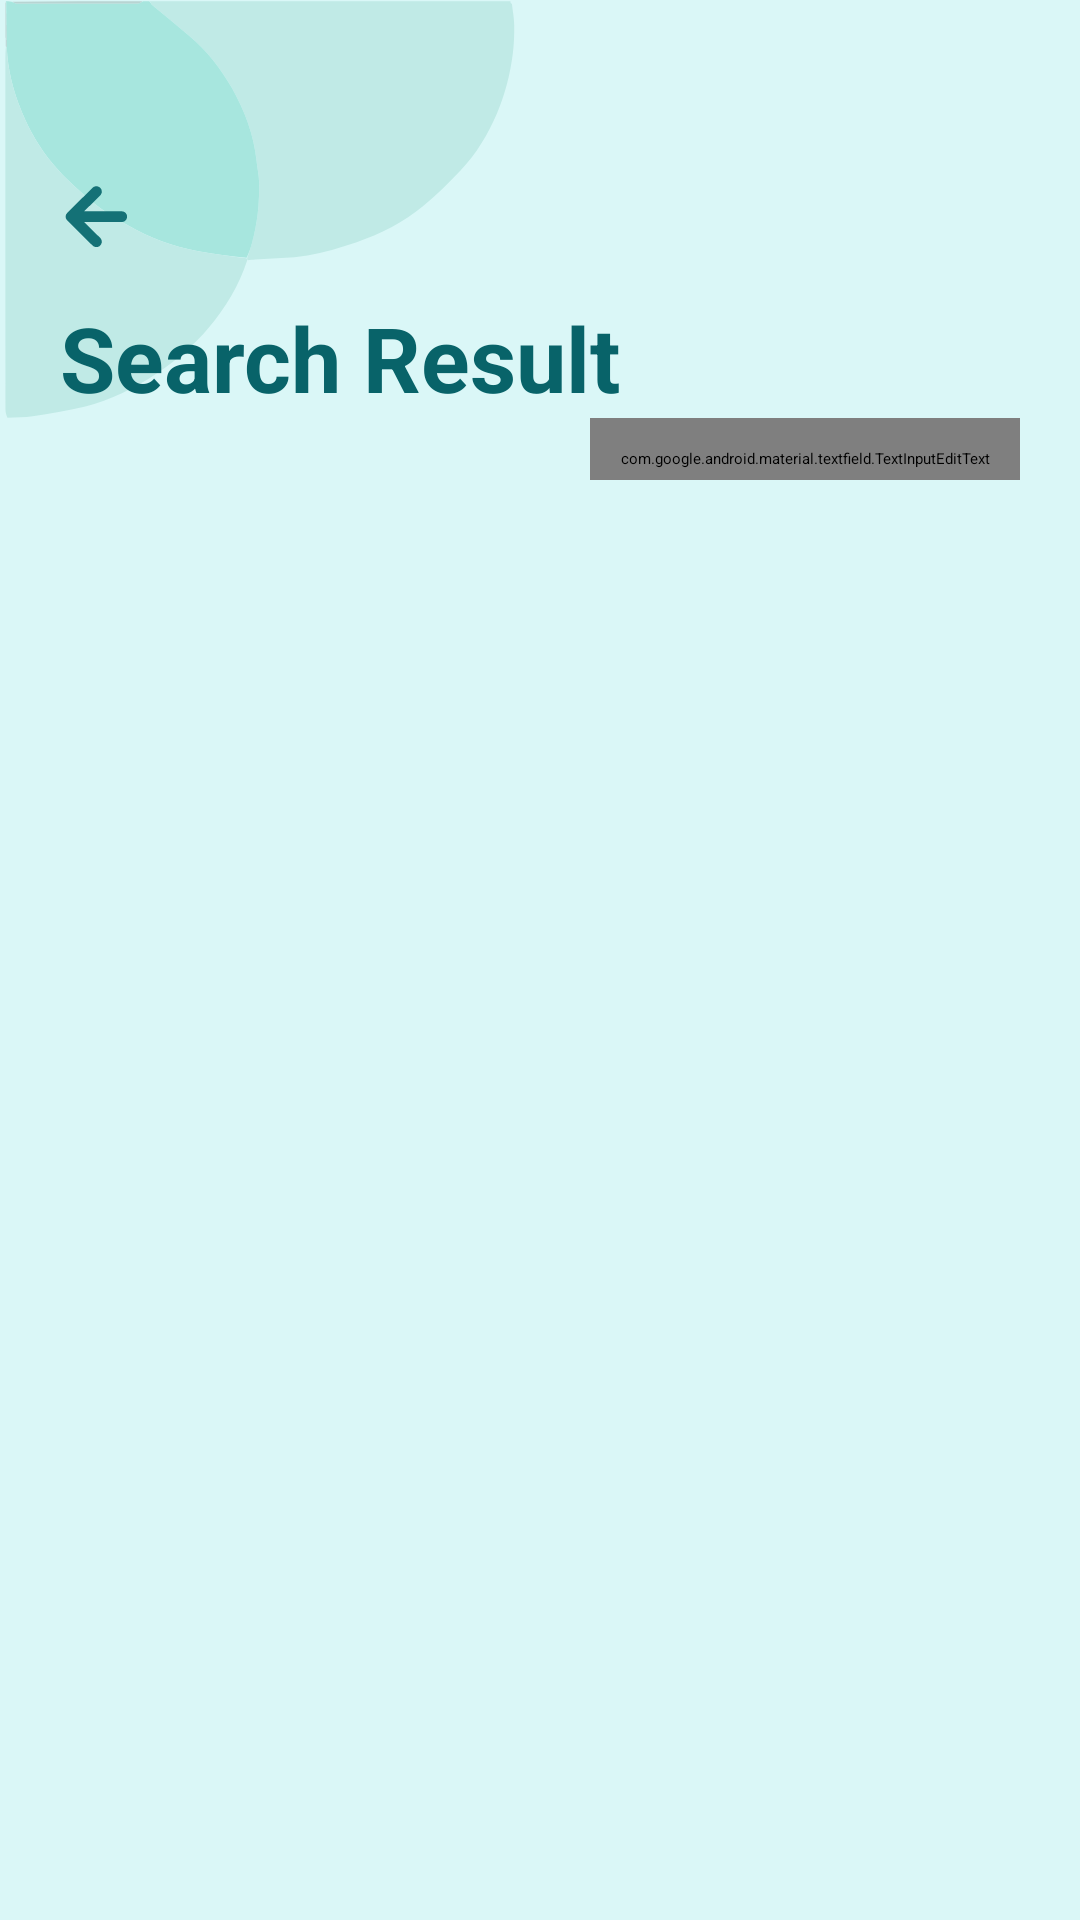

Write the Android layout XML for this screen, with the resource values it uses.
<!-- AndroidManifest.xml: application theme Theme.I210669 -->
<!-- res/layout/fragment_search_result.xml -->
<?xml version="1.0" encoding="utf-8"?>
<FrameLayout xmlns:android="http://schemas.android.com/apk/res/android"
    xmlns:tools="http://schemas.android.com/tools"
    android:layout_width="match_parent"
    android:layout_height="match_parent"
    xmlns:app="http://schemas.android.com/apk/res-auto"
    tools:context=".SearchResultFragment">

     <androidx.constraintlayout.widget.ConstraintLayout
         android:layout_height="match_parent"
         android:layout_width="match_parent"
         >


         <androidx.constraintlayout.widget.ConstraintLayout
             android:layout_width="match_parent"
             android:layout_height="0dp"
             app:layout_constraintHeight_percent="0.25"
             android:background="@color/splashScreenBgColor"
             android:id="@+id/upperPart"
             app:layout_constraintStart_toStartOf="parent"
             app:layout_constraintTop_toTopOf="parent"

             >

         <View
             android:layout_width="0dp"
             android:layout_height="0dp"
             android:background="@drawable/bubbles"
             app:layout_constraintHeight_default="percent"
             app:layout_constraintHeight_percent="0.9"
             app:layout_constraintStart_toStartOf="parent"
             android:id="@+id/bubbles"
             app:layout_constraintTop_toTopOf="parent"
             app:layout_constraintWidth_default="percent"
             app:layout_constraintWidth_percent="0.5" />

         <View
             android:layout_width="24dp"
             android:layout_height="24dp"
             android:background="@drawable/arrow_back"
                app:layout_constraintStart_toStartOf="parent"
                app:layout_constraintTop_toTopOf="parent"
                android:id="@+id/backButton"
             android:layout_marginStart="20dp"
             android:layout_marginTop="60dp"
                />

         <TextView
                android:layout_width="wrap_content"
                android:layout_height="wrap_content"
                android:text="Search Result"
                android:textSize="30sp"
                android:textStyle="bold"
                android:textColor="@color/headingTextColor"
                app:layout_constraintStart_toStartOf="parent"
                app:layout_constraintTop_toBottomOf="@id/backButton"
                android:layout_marginStart="20dp"
                android:layout_marginTop="15dp"
                android:id="@+id/searchResultTitle"
                />


         <com.google.android.material.textfield.TextInputEditText
             android:layout_width="wrap_content"
             android:layout_height="wrap_content"
             android:text="Filter"
             android:textStyle="bold"
             android:inputType=""
             android:textAlignment="center"
             android:fontFamily="@font/dmsans_bold"
             android:textSize="14sp"
             android:padding="10dp"
             android:drawableEnd="@drawable/filter_down_arrow"
             android:textColor="@color/headingTextColor"
             app:layout_constraintEnd_toEndOf="parent"
             app:layout_constraintTop_toBottomOf="@id/searchResultTitle"
             android:layout_marginEnd="20dp"
             android:background="@drawable/filter_chip"/>
         </androidx.constraintlayout.widget.ConstraintLayout>


         <androidx.constraintlayout.widget.ConstraintLayout
             android:layout_width="match_parent"
             android:layout_height="0dp"
                app:layout_constraintHeight_percent="0.75"
                app:layout_constraintTop_toBottomOf="@id/upperPart"
                app:layout_constraintStart_toStartOf="parent"
                app:layout_constraintEnd_toEndOf="parent"
                android:id="@+id/lowerPart"
                android:background="@color/splashScreenBgColor">


             <androidx.recyclerview.widget.RecyclerView
                 android:id="@+id/search_results_recyclerview"
                 android:layout_width="match_parent"
                 android:layout_height="match_parent"
                 app:layout_constraintBottom_toBottomOf="parent"
                 app:layout_constraintStart_toStartOf="parent"
                 app:layout_constraintEnd_toEndOf="parent" />

         </androidx.constraintlayout.widget.ConstraintLayout>


     </androidx.constraintlayout.widget.ConstraintLayout>

</FrameLayout>
<!-- resources referenced by this layout -->
<resources>
  <color name="headingTextColor">#086369</color>
  <color name="splashScreenBgColor">#daf7f7</color>
  <!-- drawable arrow_back (drawable) -->
  <vector xmlns:android="http://schemas.android.com/apk/res/android"
      android:width="24dp"
      android:height="24dp"
      android:viewportWidth="960"
      android:viewportHeight="970">
  
      <path
          android:pathData="M544.07,789.98C560.33,814.9 562.23,840.65 548.09,866.35C533.94,892.08 511.06,904.48 481.72,903.7C461.82,903.17 445.42,894.36 431.4,880.31C341.23,789.95 250.93,699.73 160.67,609.47C138.52,587.32 115.8,565.7 94.36,542.89C67.11,513.9 68.73,470.37 96.92,442.2C208.42,330.77 319.95,219.35 431.39,107.85C444.2,95.03 459.03,86.74 477.22,84.76C520.38,80.06 557.87,114.16 557.17,157.58C556.84,178.14 548.67,195.17 534.22,209.6C464.99,278.71 395.86,347.91 326.66,417.05C325.39,418.33 323.74,419.23 322.27,420.31C322.53,420.82 322.79,421.32 323.05,421.83C324.93,421.83 326.81,421.83 328.7,421.83C492.17,421.83 655.65,421.89 819.12,421.76C841.7,421.74 861.12,428.78 876.11,445.78C894.44,466.55 899.76,490.77 890.86,516.99C881.79,543.75 862.55,559.76 834.68,565.22C829.07,566.32 823.41,566.26 817.76,566.26C654.95,566.28 492.14,566.28 329.33,566.28C327.38,566.28 325.43,566.28 322.99,566.28C323.89,568.78 325.57,569.89 326.9,571.22C395.7,640.05 464.51,708.87 533.33,777.68C537.11,781.45 540.8,785.3 544.07,789.98z"
          android:fillColor="#147176"
          android:strokeColor="#00000000"/>
  </vector>
  <!-- drawable bubbles: vector/xml drawable (drawable, 3190 chars, omitted) -->
  <!-- drawable filter_chip (drawable) -->
  <selector xmlns:android="http://schemas.android.com/apk/res/android">
      <item android:state_pressed="true">
          <shape android:shape="rectangle">
              <solid android:color="@color/headingTextColor"/>
              <corners android:radius="10dp"/>
          </shape>
      </item>
      <item android:state_selected="true">
          <shape android:shape="rectangle">
              <solid android:color="@color/headingTextColor"/>
              <corners android:radius="10dp"/>
          </shape>
      </item>
      <item>
          <shape android:shape="rectangle">
              <solid android:color="#b6dedf"/>
  
              <corners android:radius="10dp"/>
          </shape>
      </item>
  </selector>
  <!-- drawable filter_down_arrow (drawable) -->
  <vector android:height="24dp" android:tint="#086369"
      android:viewportHeight="24" android:viewportWidth="24"
      android:width="24dp" xmlns:android="http://schemas.android.com/apk/res/android">
      <path android:fillColor="@android:color/white" android:pathData="M8.12,9.29L12,13.17l3.88,-3.88c0.39,-0.39 1.02,-0.39 1.41,0 0.39,0.39 0.39,1.02 0,1.41l-4.59,4.59c-0.39,0.39 -1.02,0.39 -1.41,0L6.7,10.7c-0.39,-0.39 -0.39,-1.02 0,-1.41 0.39,-0.38 1.03,-0.39 1.42,0z"/>
  </vector>
  <style name="Theme.I210669" parent="Theme.AppCompat.Light.NoActionBar">
          
  
          
      </style>
</resources>
